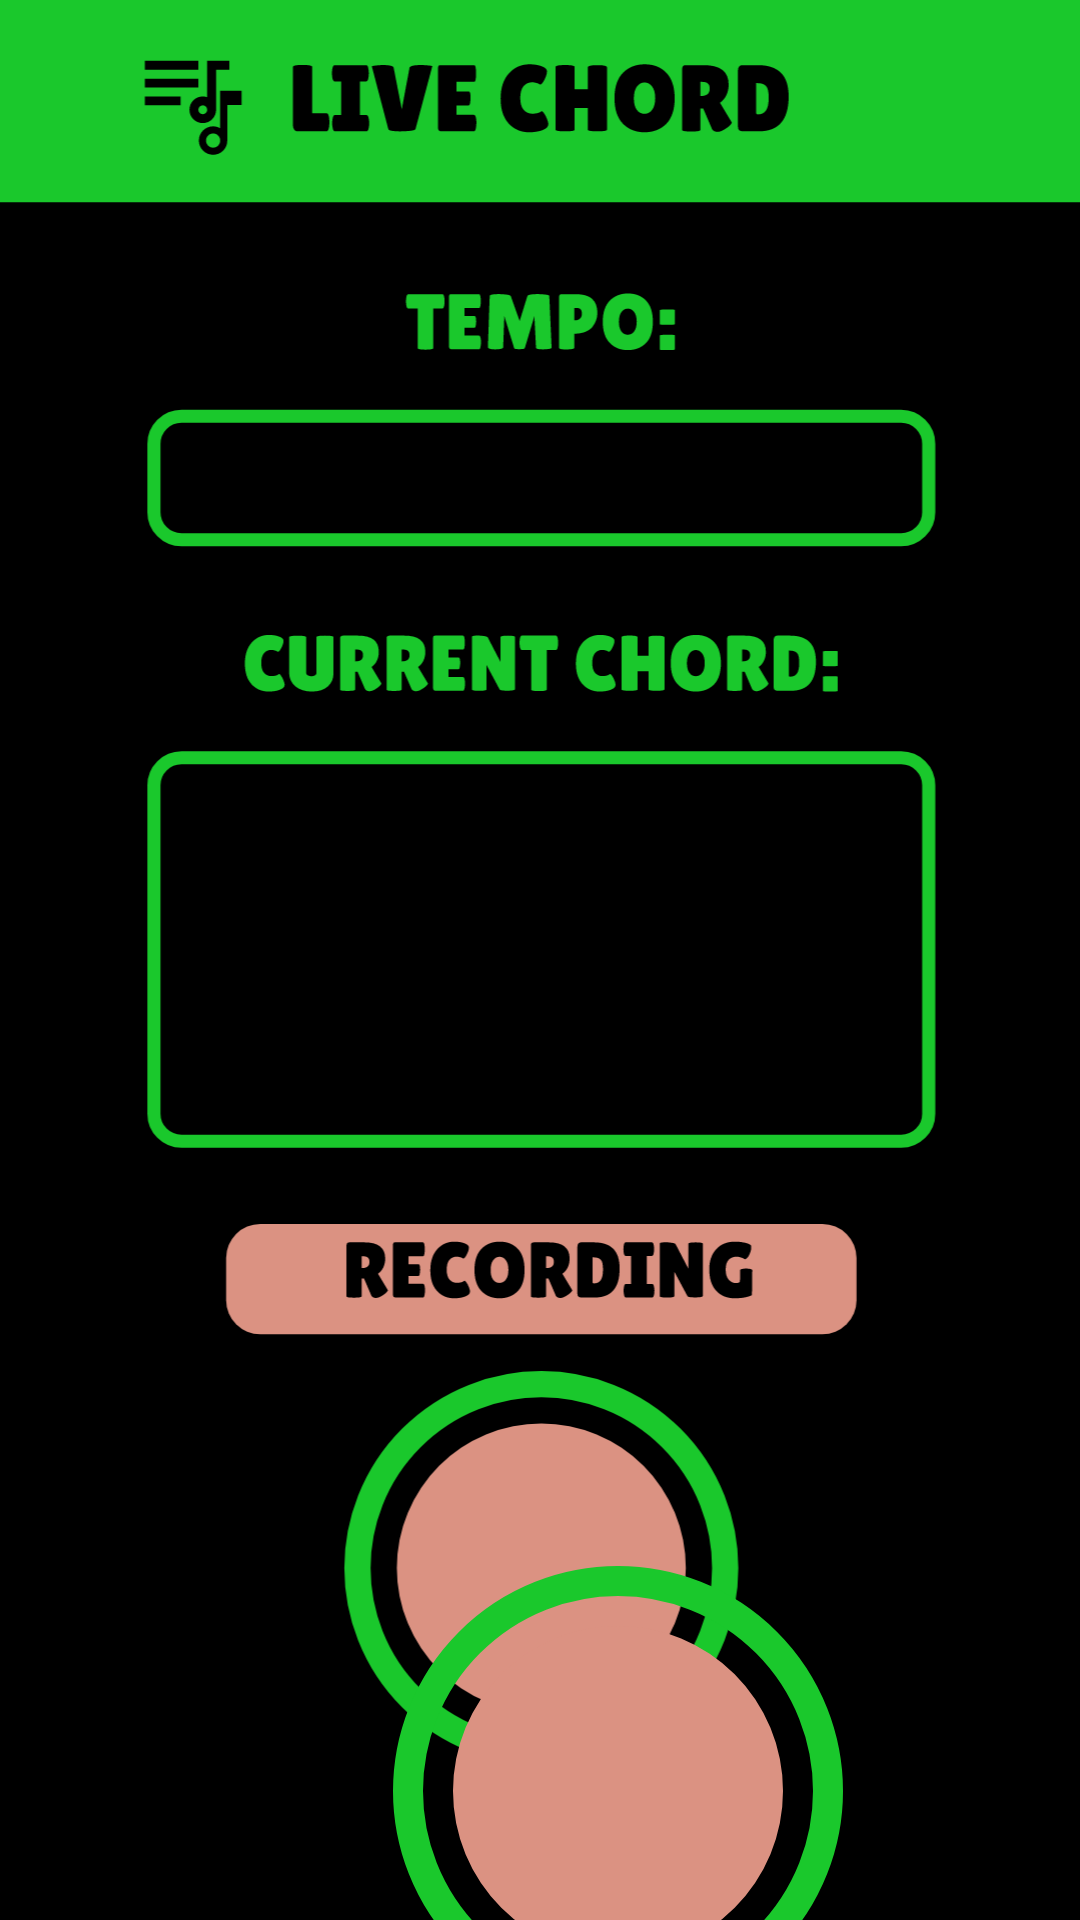

Produce the Android XML layout that renders to this screen, including the resource entries it uses.
<!-- AndroidManifest.xml: application theme AppTheme -->
<!-- res/layout/activity_three.xml -->
<?xml version="1.0" encoding="utf-8"?>

<androidx.constraintlayout.widget.ConstraintLayout xmlns:android="http://schemas.android.com/apk/res/android"
    xmlns:app="http://schemas.android.com/apk/res-auto"
    xmlns:tools="http://schemas.android.com/tools"
    android:layout_width="match_parent"
    android:layout_height="match_parent"
    android:background="@android:color/transparent"
    tools:context=".activity_three">

    <ImageView
        android:id="@+id/imageView3"
        android:layout_width="wrap_content"
        android:layout_height="wrap_content"
        app:layout_constraintStart_toStartOf="parent"
        app:layout_constraintTop_toTopOf="parent"
        app:srcCompat="@drawable/ic_google_pixel_22" />

    <ImageButton
        android:id="@+id/imageButton"
        android:layout_width="wrap_content"
        android:layout_height="wrap_content"
        android:layout_marginStart="131dp"
        android:layout_marginTop="522dp"
        android:background="@android:color/transparent"
        app:layout_constraintStart_toStartOf="parent"
        app:layout_constraintTop_toTopOf="parent"
        app:srcCompat="@drawable/button_2" />


</androidx.constraintlayout.widget.ConstraintLayout>
<!-- resources referenced by this layout -->
<resources>
  <!-- drawable button_2 (drawable) -->
  <vector xmlns:android="http://schemas.android.com/apk/res/android"
      android:width="150dp"
      android:height="150dp"
      android:viewportWidth="150"
      android:viewportHeight="150">
    <path
        android:pathData="M75,75m-55,0a55,55 0,1 1,110 0a55,55 0,1 1,-110 0"
        android:fillColor="#DB9282"/>
    <path
        android:pathData="M75,75m-70,0a70,70 0,1 1,140 0a70,70 0,1 1,-140 0"
        android:strokeWidth="10"
        android:fillColor="#00000000"
        android:strokeColor="#1AC82C"/>
  </vector>
  <!-- drawable ic_google_pixel_22: vector/xml drawable (drawable, 26849 chars, omitted) -->
  <style name="AppTheme" parent="Theme.AppCompat.Light.NoActionBar">
          
          <item name="android:windowBackground">@drawable/ic_logo_main</item>
          <item name="colorPrimary">@color/colorPrimary</item>
          <item name="colorPrimaryDark">@color/colorPrimaryDark</item>
          <item name="colorAccent">@color/colorAccent</item>
      </style>
  <!-- drawable ic_logo_main (drawable) -->
  <vector xmlns:android="http://schemas.android.com/apk/res/android"
      android:width="210dp"
      android:height="210dp"
      android:viewportWidth="210"
      android:viewportHeight="210">
    <path
        android:pathData="M141.707,90.488L141.764,150.528C138.407,148.594 134.537,147.398 130.382,147.398C117.748,147.398 107.561,157.585 107.561,170.163C107.561,182.74 117.748,192.927 130.382,192.927C143.016,192.927 153.089,182.74 153.089,170.163V113.252H175.854V90.488H141.707ZM130.382,181.545C124.122,181.545 119,176.423 119,170.163C119,163.902 124.122,158.78 130.382,158.78C136.642,158.78 141.764,163.902 141.764,170.163C141.764,176.423 136.642,181.545 130.382,181.545Z"
        android:fillColor="#1AC82C"/>
    <path
        android:pathData="M156.504,42.683H120.935V100.874C118.73,100.091 116.311,99.593 113.821,99.593C102.012,99.593 92.48,109.126 92.48,120.935C92.48,132.744 102.012,142.276 113.821,142.276C125.63,142.276 135.163,132.744 135.163,120.935V56.911H156.504V42.683ZM106.707,42.683H21.341V56.911H106.707V42.683ZM106.707,71.138H21.341V85.366H106.707V71.138ZM78.252,99.593H21.341V113.821H78.252V99.593ZM106.707,120.935C106.707,117.022 109.909,113.821 113.821,113.821C117.734,113.821 120.935,117.022 120.935,120.935C120.935,124.848 117.734,128.049 113.821,128.049C109.909,128.049 106.707,124.848 106.707,120.935Z"
        android:fillColor="#1AC82C"/>
  </vector>
  <color name="colorPrimary">#000000</color>
  <color name="colorPrimaryDark">#00574B</color>
  <color name="colorAccent">#1AC82C</color>
</resources>
